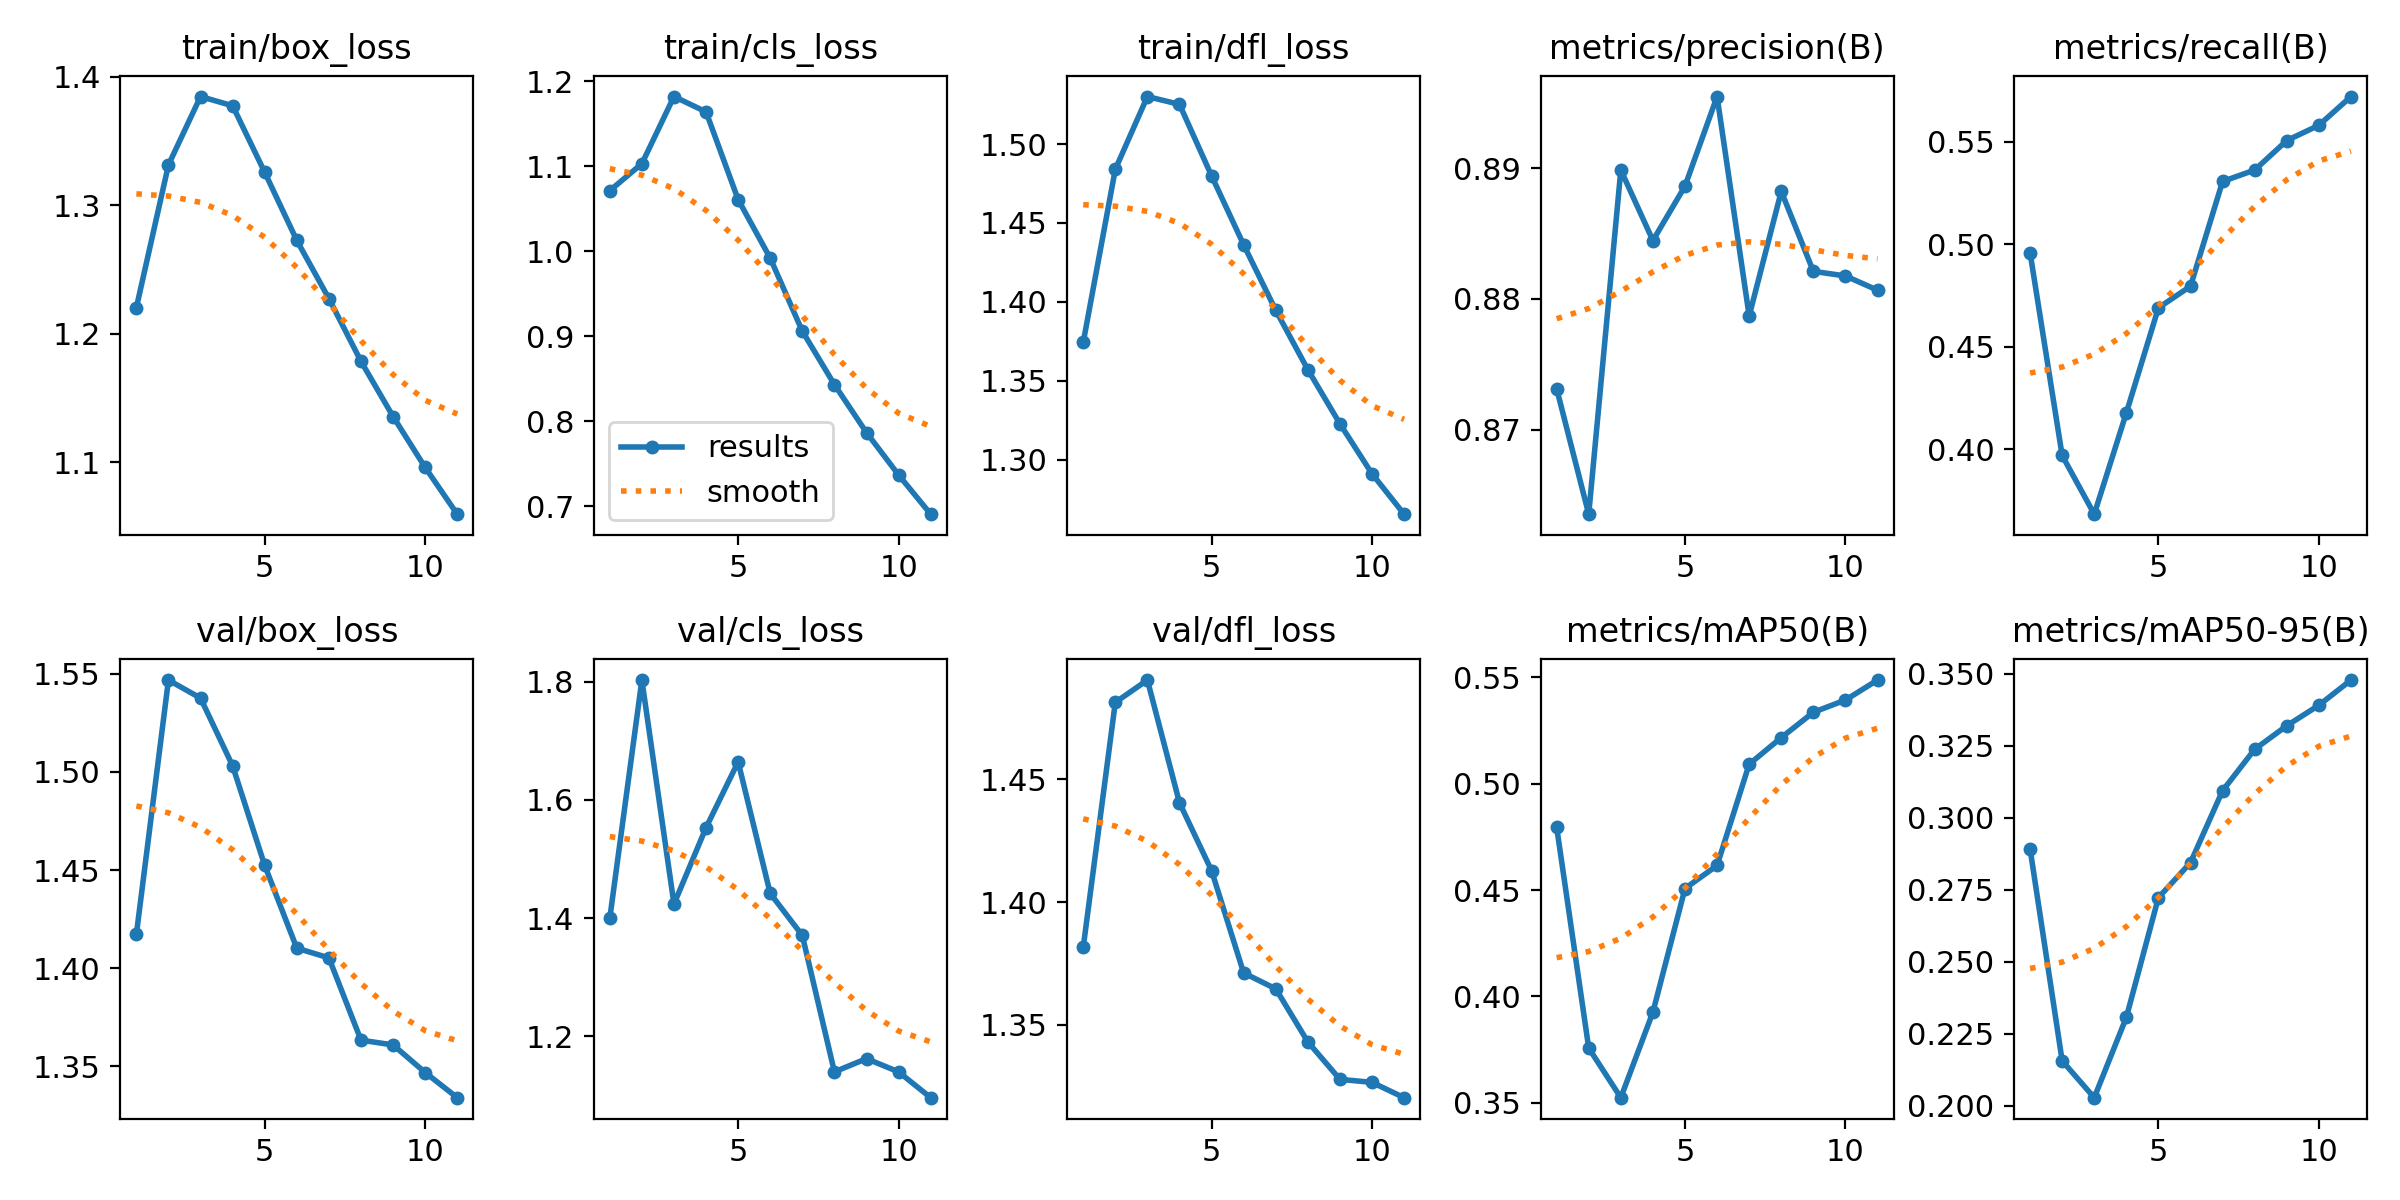

Values plotted in this chart, from the file beside it:
epoch, time, train/box_loss, train/cls_loss, train/dfl_loss, metrics/precision(B), metrics/recall(B), metrics/mAP50(B), metrics/mAP50-95(B), val/box_loss, val/cls_loss, val/dfl_loss, lr/pg0, lr/pg1, lr/pg2
1, 695.5, 1.22, 1.071, 1.374, 0.8731, 0.4959, 0.4796, 0.2892, 1.417, 1.4, 1.382, 0.0005554, 0.0005554, 0.0005554
2, 1309, 1.331, 1.103, 1.484, 0.8635, 0.3969, 0.3758, 0.2156, 1.547, 1.803, 1.481, 0.001011, 0.001011, 0.001011
3, 1893, 1.385, 1.182, 1.53, 0.8899, 0.3683, 0.3525, 0.2028, 1.538, 1.424, 1.49, 0.001367, 0.001367, 0.001367
4, 2471, 1.377, 1.164, 1.525, 0.8845, 0.4177, 0.3926, 0.2306, 1.503, 1.553, 1.44, 0.001217, 0.001217, 0.001217
5, 3048, 1.326, 1.061, 1.48, 0.8886, 0.4689, 0.4507, 0.2722, 1.452, 1.664, 1.413, 0.001067, 0.001067, 0.001067
6, 3627, 1.273, 0.992, 1.436, 0.8955, 0.4795, 0.4616, 0.2844, 1.41, 1.442, 1.371, 0.0009168, 0.0009168, 0.0009168
7, 4210, 1.227, 0.906, 1.395, 0.8787, 0.5306, 0.5091, 0.3094, 1.405, 1.371, 1.365, 0.0007668, 0.0007668, 0.0007668
8, 4792, 1.179, 0.8432, 1.357, 0.8882, 0.5362, 0.5216, 0.3237, 1.363, 1.14, 1.343, 0.0006168, 0.0006168, 0.0006168
9, 5388, 1.136, 0.7866, 1.323, 0.8821, 0.5506, 0.5335, 0.3319, 1.361, 1.162, 1.328, 0.0004668, 0.0004668, 0.0004668
10, 5972, 1.096, 0.7368, 1.291, 0.8818, 0.558, 0.5393, 0.339, 1.347, 1.14, 1.327, 0.0003167, 0.0003167, 0.0003167
11, 6555, 1.06, 0.6906, 1.266, 0.8807, 0.572, 0.5487, 0.3478, 1.334, 1.096, 1.32, 0.0001667, 0.0001667, 0.0001667
